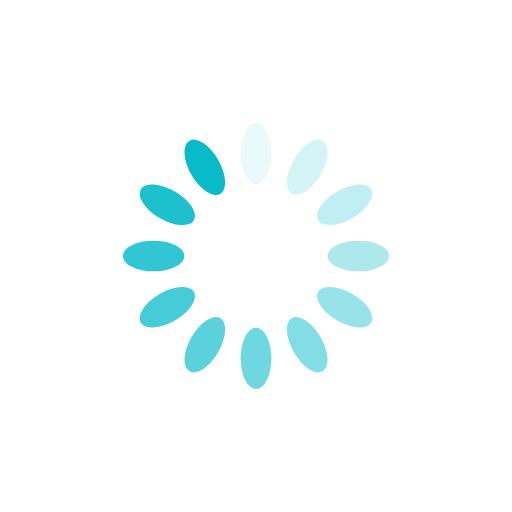
t = 0.00 s
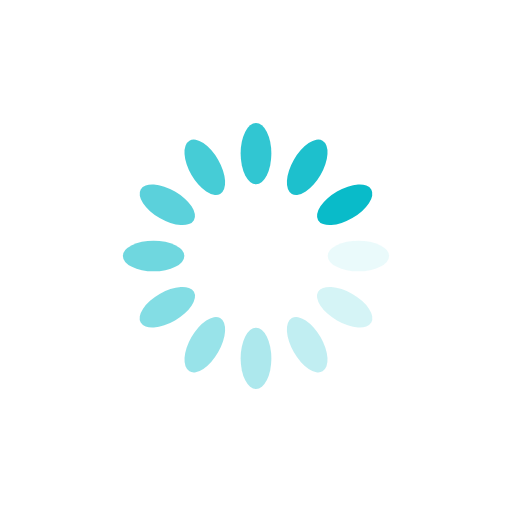
t = 0.25 s
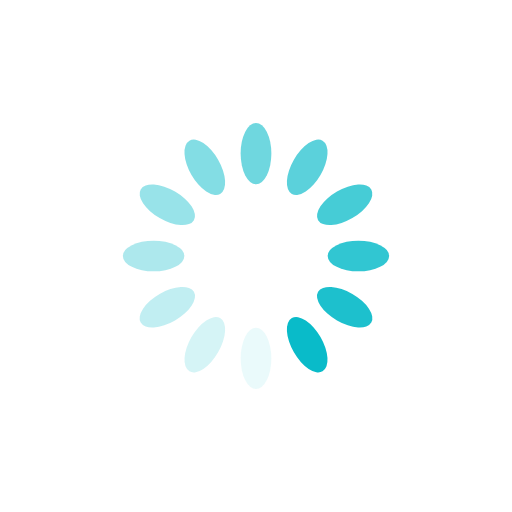
t = 0.50 s
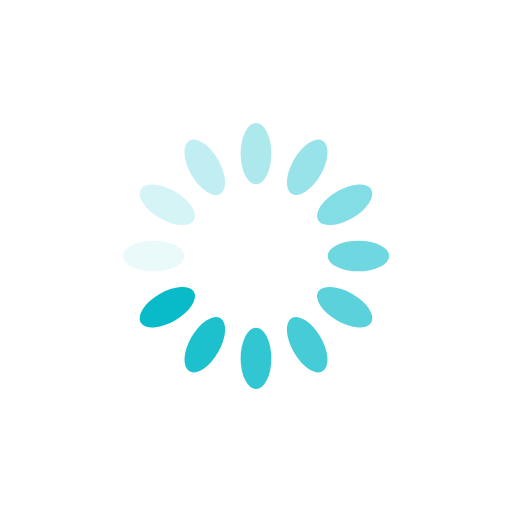
t = 0.75 s

The animated SVG that drew these frames (rendered in a browser with its animation timeline set to each time). Animation: 12 SMIL elements (animate=12); one cycle of 1.00 s, repeats indefinitely.

<svg xmlns="http://www.w3.org/2000/svg" style="margin:auto" width="200" height="200" viewBox="0 0 100 100" preserveAspectRatio="xMidYMid" display="block"><rect x="47" y="24" rx="3" ry="6" width="6" height="12" fill="#09bbc9"><animate attributeName="opacity" values="1;0" keyTimes="0;1" dur="1s" begin="-0.9166666666666666s" repeatCount="indefinite"/></rect><rect x="47" y="24" rx="3" ry="6" width="6" height="12" fill="#09bbc9" transform="rotate(30 50 50)"><animate attributeName="opacity" values="1;0" keyTimes="0;1" dur="1s" begin="-0.8333333333333334s" repeatCount="indefinite"/></rect><rect x="47" y="24" rx="3" ry="6" width="6" height="12" fill="#09bbc9" transform="rotate(60 50 50)"><animate attributeName="opacity" values="1;0" keyTimes="0;1" dur="1s" begin="-0.75s" repeatCount="indefinite"/></rect><rect x="47" y="24" rx="3" ry="6" width="6" height="12" fill="#09bbc9" transform="rotate(90 50 50)"><animate attributeName="opacity" values="1;0" keyTimes="0;1" dur="1s" begin="-0.6666666666666666s" repeatCount="indefinite"/></rect><rect x="47" y="24" rx="3" ry="6" width="6" height="12" fill="#09bbc9" transform="rotate(120 50 50)"><animate attributeName="opacity" values="1;0" keyTimes="0;1" dur="1s" begin="-0.5833333333333334s" repeatCount="indefinite"/></rect><rect x="47" y="24" rx="3" ry="6" width="6" height="12" fill="#09bbc9" transform="rotate(150 50 50)"><animate attributeName="opacity" values="1;0" keyTimes="0;1" dur="1s" begin="-0.5s" repeatCount="indefinite"/></rect><rect x="47" y="24" rx="3" ry="6" width="6" height="12" fill="#09bbc9" transform="rotate(180 50 50)"><animate attributeName="opacity" values="1;0" keyTimes="0;1" dur="1s" begin="-0.4166666666666667s" repeatCount="indefinite"/></rect><rect x="47" y="24" rx="3" ry="6" width="6" height="12" fill="#09bbc9" transform="rotate(210 50 50)"><animate attributeName="opacity" values="1;0" keyTimes="0;1" dur="1s" begin="-0.3333333333333333s" repeatCount="indefinite"/></rect><rect x="47" y="24" rx="3" ry="6" width="6" height="12" fill="#09bbc9" transform="rotate(240 50 50)"><animate attributeName="opacity" values="1;0" keyTimes="0;1" dur="1s" begin="-0.25s" repeatCount="indefinite"/></rect><rect x="47" y="24" rx="3" ry="6" width="6" height="12" fill="#09bbc9" transform="rotate(270 50 50)"><animate attributeName="opacity" values="1;0" keyTimes="0;1" dur="1s" begin="-0.16666666666666666s" repeatCount="indefinite"/></rect><rect x="47" y="24" rx="3" ry="6" width="6" height="12" fill="#09bbc9" transform="rotate(300 50 50)"><animate attributeName="opacity" values="1;0" keyTimes="0;1" dur="1s" begin="-0.08333333333333333s" repeatCount="indefinite"/></rect><rect x="47" y="24" rx="3" ry="6" width="6" height="12" fill="#09bbc9" transform="rotate(330 50 50)"><animate attributeName="opacity" values="1;0" keyTimes="0;1" dur="1s" begin="0s" repeatCount="indefinite"/></rect></svg>
